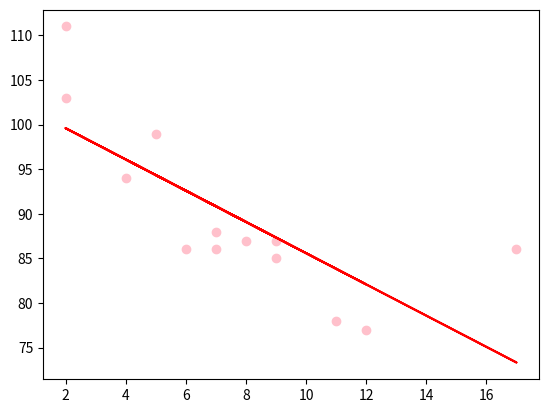

Here is the Python script that generated this plot:
# %%
from scipy import stats
import matplotlib.pyplot as plt
x = [5,7,8,7,2,17,2,9,4,11,12,9,6]
y = [99,86,87,88,111,86,103,87,94,78,77,85,86]
slope,intercept,r,p,std_err = stats.linregress(x,y)
def myfunc(x):
  return slope * x + intercept
mymodel = list(map(myfunc,x))
plt.scatter(x, y,color='pink')
plt.plot(x, mymodel,color='red')
plt.show()

# %%

# %%
